Image classification data set "videogames-cnn-dataset" (Pablo-H-H/Inteligencia_Artificial_Clasificador_Videojuegos on GitHub). Class labels (21): Apex Legends, CSGO, Clash Royale, Dead by Daylight, Dota 2, Escape from Tarkov, FIFA 21, Fortnite, Free Fire, GTA V, League of Legends, Minecraft, Overwatch, PUBG Battlegrounds, Rainbow Six, Rocket League, Rust, Sea of Thieves, Valorant, Warzone, World of Warcraft.

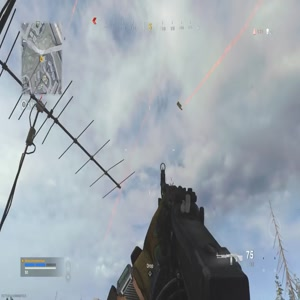
Label: Warzone

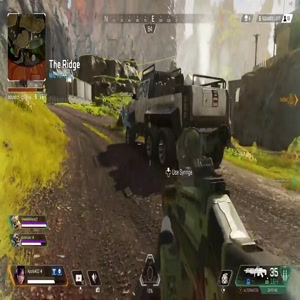
Label: Apex Legends

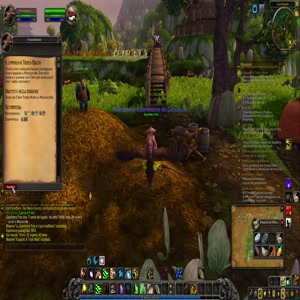
Label: World of Warcraft

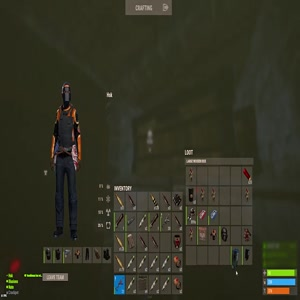
Label: Rust

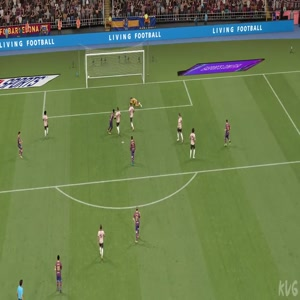
Label: FIFA 21

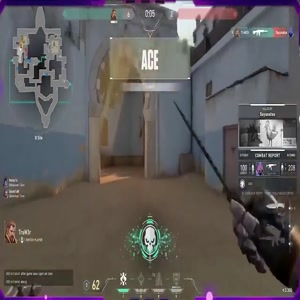
Label: Valorant
